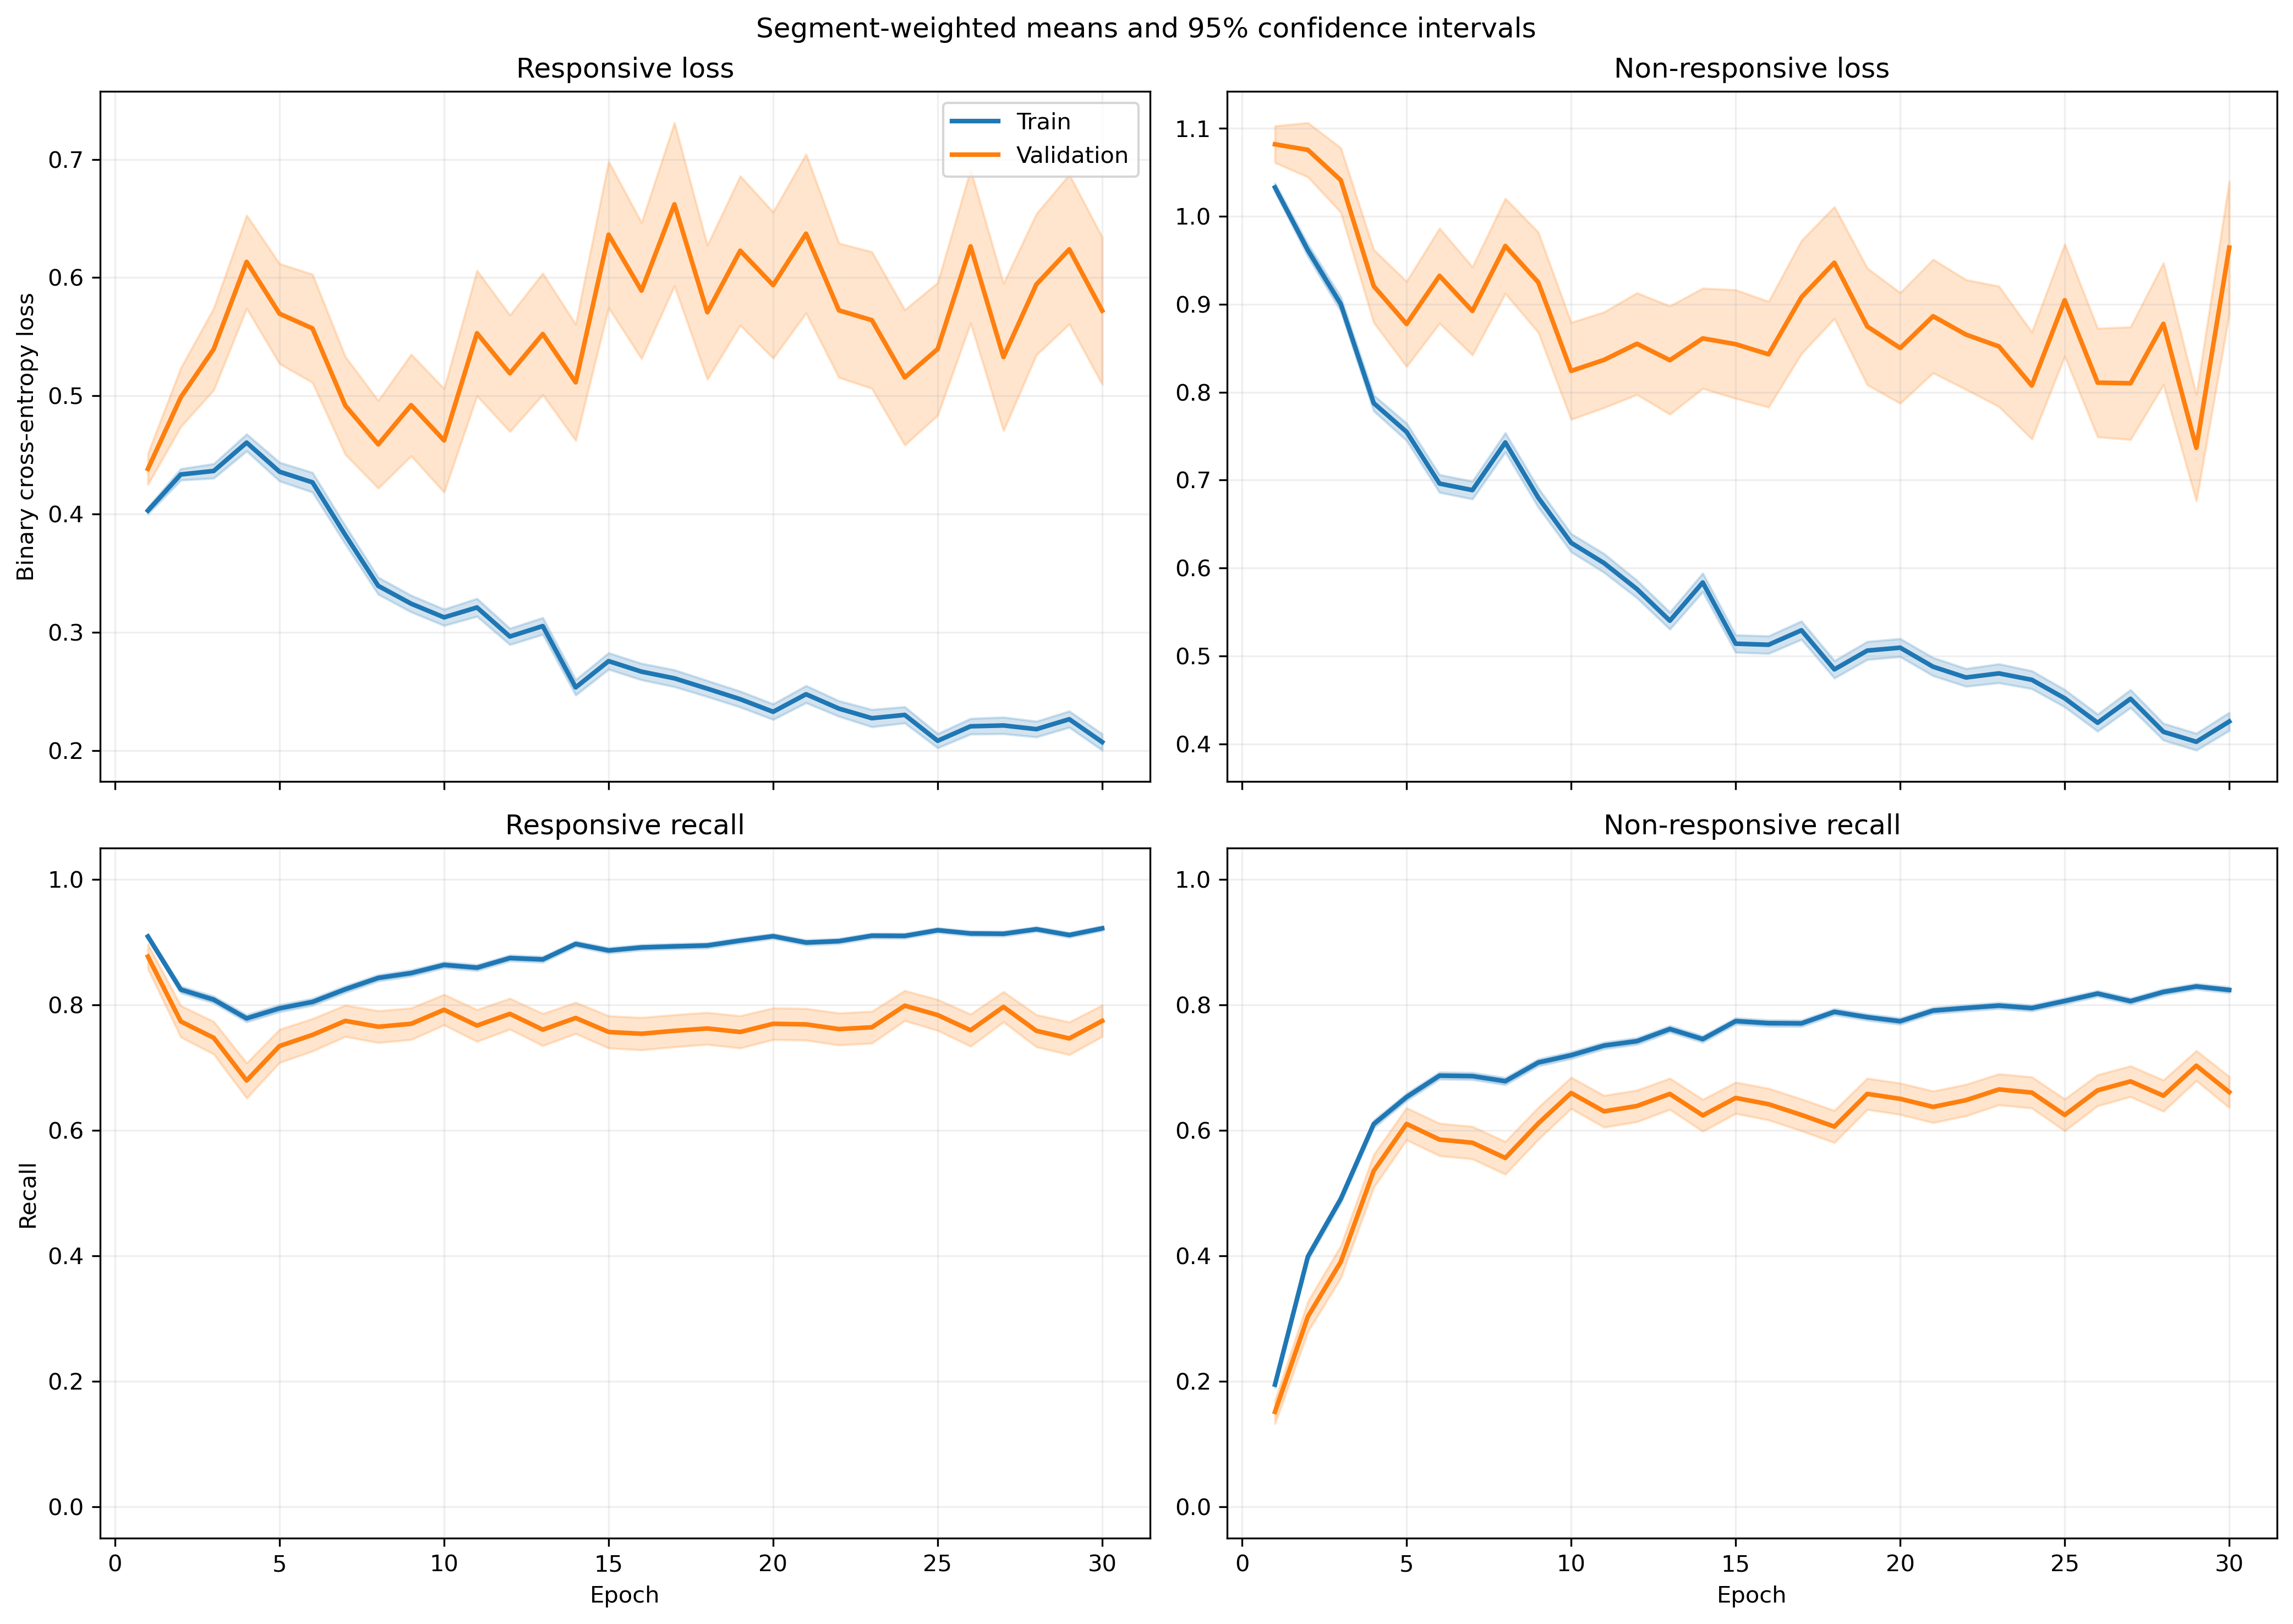

The data file committed next to this chart (first rows):
fold, epoch, split, r_loss, r_loss_count, r_loss_sum, r_loss_sum_sq, r_recall, r_recall_count, r_recall_sum, r_recall_sum_sq, nr_loss, nr_loss_count, nr_loss_sum, nr_loss_sum_sq, nr_recall, nr_recall_count, nr_recall_sum, nr_recall_sum_sq
1, 1, train, 0.4095, 1063, 435.2, 216.4, 0.9172, 1063, 975.0, 975.0, 1.014, 1401, 1420, 1635, 0.1941, 1401, 272.0, 272.0
1, 1, validation, 0.2073, 10, 2.073, 0.4477, 1.0, 10, 10.0, 10.0, , 0, 0.0, 0.0, , 0, 0.0, 0.0
1, 2, train, 0.4607, 1063, 489.7, 400.3, 0.7987, 1063, 849.0, 849.0, 0.9216, 1401, 1291, 1751, 0.4547, 1401, 637.0, 637.0
1, 2, validation, 0.1383, 10, 1.383, 0.2229, 1.0, 10, 10.0, 10.0, , 0, 0.0, 0.0, , 0, 0.0, 0.0
1, 3, train, 0.3865, 1063, 410.9, 365.9, 0.8316, 1063, 884.0, 884.0, 0.9314, 1401, 1305, 1985, 0.5225, 1401, 732.0, 732.0
1, 3, validation, 0.1027, 10, 1.027, 0.1314, 1.0, 10, 10.0, 10.0, , 0, 0.0, 0.0, , 0, 0.0, 0.0
1, 4, train, 0.4318, 1063, 459, 523.9, 0.8015, 1063, 852.0, 852.0, 0.8179, 1401, 1146, 1827, 0.6031, 1401, 845.0, 845.0
1, 4, validation, 0.07696, 10, 0.7696, 0.07378, 1.0, 10, 10.0, 10.0, , 0, 0.0, 0.0, , 0, 0.0, 0.0
1, 5, train, 0.3973, 1063, 422.3, 413.1, 0.809, 1063, 860.0, 860.0, 0.787, 1401, 1103, 1669, 0.6146, 1401, 861.0, 861.0
1, 5, validation, 0.07595, 10, 0.7595, 0.07786, 1.0, 10, 10.0, 10.0, , 0, 0.0, 0.0, , 0, 0.0, 0.0
1, 6, train, 0.3951, 1063, 420, 537.9, 0.8269, 1063, 879.0, 879.0, 0.7292, 1401, 1022, 1749, 0.6602, 1401, 925.0, 925.0
1, 6, validation, 0.05865, 10, 0.5865, 0.04742, 1.0, 10, 10.0, 10.0, , 0, 0.0, 0.0, , 0, 0.0, 0.0
1, 7, train, 0.484, 1063, 514.5, 729.6, 0.7723, 1063, 821.0, 821.0, 0.5687, 1401, 796.8, 1276, 0.7452, 1401, 1044, 1044
1, 7, validation, 0.06509, 10, 0.6509, 0.06688, 1.0, 10, 10.0, 10.0, , 0, 0.0, 0.0, , 0, 0.0, 0.0
1, 8, train, 0.4068, 1063, 432.4, 515.1, 0.8147, 1063, 866.0, 866.0, 0.6428, 1401, 900.5, 1510, 0.7145, 1401, 1001, 1001
1, 8, validation, 0.0991, 10, 0.991, 0.1988, 1.0, 10, 10.0, 10.0, , 0, 0.0, 0.0, , 0, 0.0, 0.0
1, 9, train, 0.3171, 1063, 337.1, 392.5, 0.8702, 1063, 925.0, 925.0, 0.6926, 1401, 970.4, 1752, 0.6767, 1401, 948.0, 948.0
1, 9, validation, 0.03132, 10, 0.3132, 0.01226, 1.0, 10, 10.0, 10.0, , 0, 0.0, 0.0, , 0, 0.0, 0.0
1, 10, train, 0.2731, 1063, 290.4, 305.8, 0.889, 1063, 945.0, 945.0, 0.6883, 1401, 964.2, 1752, 0.6881, 1401, 964.0, 964.0
1, 10, validation, 0.05862, 10, 0.5862, 0.05161, 1.0, 10, 10.0, 10.0, , 0, 0.0, 0.0, , 0, 0.0, 0.0
1, 11, train, 0.3656, 1063, 388.6, 492.4, 0.8438, 1063, 897.0, 897.0, 0.5139, 1401, 720, 1171, 0.7666, 1401, 1074, 1074
1, 11, validation, 0.07881, 10, 0.7881, 0.0944, 1.0, 10, 10.0, 10.0, , 0, 0.0, 0.0, , 0, 0.0, 0.0
1, 12, train, 0.2734, 1063, 290.6, 249.1, 0.8824, 1063, 938.0, 938.0, 0.563, 1401, 788.8, 1224, 0.738, 1401, 1034, 1034
1, 12, validation, 0.07985, 10, 0.7985, 0.09379, 1.0, 10, 10.0, 10.0, , 0, 0.0, 0.0, , 0, 0.0, 0.0
1, 13, train, 0.2722, 1063, 289.3, 220.7, 0.8899, 1063, 946.0, 946.0, 0.5259, 1401, 736.8, 1060, 0.7616, 1401, 1067, 1067
1, 13, validation, 0.07194, 10, 0.7194, 0.08803, 1.0, 10, 10.0, 10.0, , 0, 0.0, 0.0, , 0, 0.0, 0.0
1, 14, train, 0.192, 1063, 204.1, 156.9, 0.9276, 1063, 986.0, 986.0, 0.6464, 1401, 905.6, 1679, 0.7095, 1401, 994.0, 994.0
1, 14, validation, 0.0465, 10, 0.465, 0.03442, 1.0, 10, 10.0, 10.0, , 0, 0.0, 0.0, , 0, 0.0, 0.0
1, 15, train, 0.204, 1063, 216.9, 220.4, 0.9097, 1063, 967.0, 967.0, 0.6021, 1401, 843.6, 1674, 0.743, 1401, 1041, 1041
1, 15, validation, 0.03116, 10, 0.3116, 0.01615, 1.0, 10, 10.0, 10.0, , 0, 0.0, 0.0, , 0, 0.0, 0.0
1, 16, train, 0.2427, 1063, 258, 260.5, 0.9003, 1063, 957.0, 957.0, 0.4929, 1401, 690.6, 1264, 0.783, 1401, 1097, 1097
1, 16, validation, 0.04949, 10, 0.4949, 0.04723, 1.0, 10, 10.0, 10.0, , 0, 0.0, 0.0, , 0, 0.0, 0.0
1, 17, train, 0.3651, 1063, 388.1, 617.7, 0.8485, 1063, 902.0, 902.0, 0.375, 1401, 525.4, 916.4, 0.8287, 1401, 1161, 1161
1, 17, validation, 0.07031, 10, 0.7031, 0.1186, 1.0, 10, 10.0, 10.0, , 0, 0.0, 0.0, , 0, 0.0, 0.0
1, 18, train, 0.2952, 1063, 313.8, 423.1, 0.8843, 1063, 940.0, 940.0, 0.4414, 1401, 618.4, 1081, 0.798, 1401, 1118, 1118
1, 18, validation, 0.02735, 10, 0.2735, 0.01285, 1.0, 10, 10.0, 10.0, , 0, 0.0, 0.0, , 0, 0.0, 0.0
1, 19, train, 0.215, 1063, 228.6, 186.2, 0.9294, 1063, 988.0, 988.0, 0.4968, 1401, 696, 1104, 0.7673, 1401, 1075, 1075
1, 19, validation, 0.1129, 10, 1.129, 0.2435, 1.0, 10, 10.0, 10.0, , 0, 0.0, 0.0, , 0, 0.0, 0.0
1, 20, train, 0.197, 1063, 209.4, 204.4, 0.9229, 1063, 981.0, 981.0, 0.511, 1401, 716, 1391, 0.7844, 1401, 1099, 1099
1, 20, validation, 0.04124, 10, 0.4124, 0.0351, 1.0, 10, 10.0, 10.0, , 0, 0.0, 0.0, , 0, 0.0, 0.0
1, 21, train, 0.3551, 1063, 377.5, 633, 0.8476, 1063, 901.0, 901.0, 0.3621, 1401, 507.3, 923, 0.8394, 1401, 1176, 1176
1, 21, validation, 0.06734, 10, 0.6734, 0.1166, 1.0, 10, 10.0, 10.0, , 0, 0.0, 0.0, , 0, 0.0, 0.0
1, 22, train, 0.2542, 1063, 270.2, 317.7, 0.8956, 1063, 952.0, 952.0, 0.3739, 1401, 523.9, 944.8, 0.8415, 1401, 1179, 1179
1, 22, validation, 0.04486, 10, 0.4486, 0.04003, 1.0, 10, 10.0, 10.0, , 0, 0.0, 0.0, , 0, 0.0, 0.0
1, 23, train, 0.3039, 1063, 323.1, 453.2, 0.8768, 1063, 932.0, 932.0, 0.3068, 1401, 429.8, 776, 0.8729, 1401, 1223, 1223
1, 23, validation, 0.07575, 10, 0.7575, 0.1296, 1.0, 10, 10.0, 10.0, , 0, 0.0, 0.0, , 0, 0.0, 0.0
1, 24, train, 0.2433, 1063, 258.7, 244.6, 0.9097, 1063, 967.0, 967.0, 0.4096, 1401, 573.8, 871.2, 0.818, 1401, 1146, 1146
1, 24, validation, 0.03584, 10, 0.3584, 0.03105, 1.0, 10, 10.0, 10.0, , 0, 0.0, 0.0, , 0, 0.0, 0.0
1, 25, train, 0.2272, 1063, 241.6, 332.3, 0.9116, 1063, 969.0, 969.0, 0.4286, 1401, 600.5, 1201, 0.8151, 1401, 1142, 1142
1, 25, validation, 0.03436, 10, 0.3436, 0.02157, 1.0, 10, 10.0, 10.0, , 0, 0.0, 0.0, , 0, 0.0, 0.0
1, 26, train, 0.3042, 1063, 323.4, 549.7, 0.8655, 1063, 920.0, 920.0, 0.38, 1401, 532.3, 1144, 0.8423, 1401, 1180, 1180
1, 26, validation, 0.1629, 10, 1.629, 0.6681, 1.0, 10, 10.0, 10.0, , 0, 0.0, 0.0, , 0, 0.0, 0.0
1, 27, train, 0.1933, 1063, 205.5, 307.4, 0.9323, 1063, 991.0, 991.0, 0.4118, 1401, 577, 1185, 0.8223, 1401, 1152, 1152
1, 27, validation, 0.01673, 10, 0.1673, 0.005938, 1.0, 10, 10.0, 10.0, , 0, 0.0, 0.0, , 0, 0.0, 0.0
1, 28, train, 0.2897, 1063, 307.9, 591.7, 0.8984, 1063, 955.0, 955.0, 0.3107, 1401, 435.3, 942.2, 0.8737, 1401, 1224, 1224
1, 28, validation, 0.0265, 10, 0.265, 0.01713, 1.0, 10, 10.0, 10.0, , 0, 0.0, 0.0, , 0, 0.0, 0.0
1, 29, train, 0.1923, 1063, 204.5, 266.9, 0.921, 1063, 979.0, 979.0, 0.548, 1401, 767.8, 1844, 0.7816, 1401, 1095, 1095
1, 29, validation, 0.03528, 10, 0.3528, 0.07852, 1.0, 10, 10.0, 10.0, , 0, 0.0, 0.0, , 0, 0.0, 0.0
1, 30, train, 0.164, 1063, 174.4, 205.5, 0.9454, 1063, 1005, 1005, 0.4466, 1401, 625.6, 1281, 0.8137, 1401, 1140, 1140
1, 30, validation, 0.02983, 10, 0.2983, 0.01579, 1.0, 10, 10.0, 10.0, , 0, 0.0, 0.0, , 0, 0.0, 0.0
... 1,140 more rows
